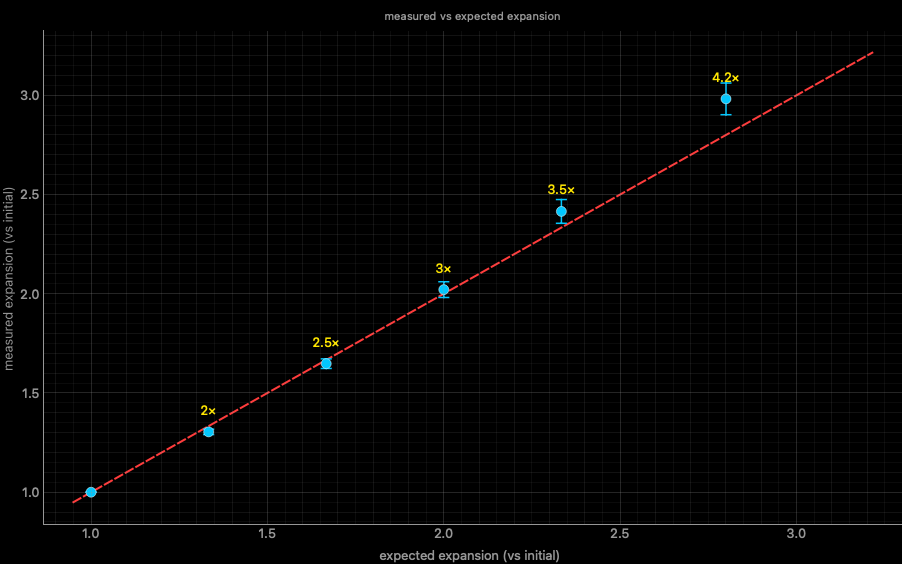

Values plotted in this chart, from the file beside it:
# expansion summary · initial = 1.5x 1.5…
image, expected_x_absolute, expected_vs_initial, measured_vs_initial, sigma, median, n_strain_points, n_dot_pairs, dot_pair_frac, status
2× (2.0XMISTstitchedimg-stit), 2.0, 1.333, 1.304, 0.0137, 1.304, 1996, 1996, 0.998, ok
2.5× (2.5XMISTstitchedimg-stit), 2.5, 1.667, 1.648, 0.0242, 1.649, 1207, 1207, 0.998, ok
3× (3.0XMISTstitchedimg-stit), 3.0, 2.0, 2.021, 0.0396, 2.023, 583, 583, 1.0, ok
3.5× (3.5XMISTstitchedimg-stit), 3.5, 2.333, 2.415, 0.0598, 2.421, 443, 443, 1.0, ok
4.2× (4.2XMISTstitchedimg-stit), 4.2, 2.8, 2.982, 0.0798, 2.99, 299, 299, 1.0, ok
